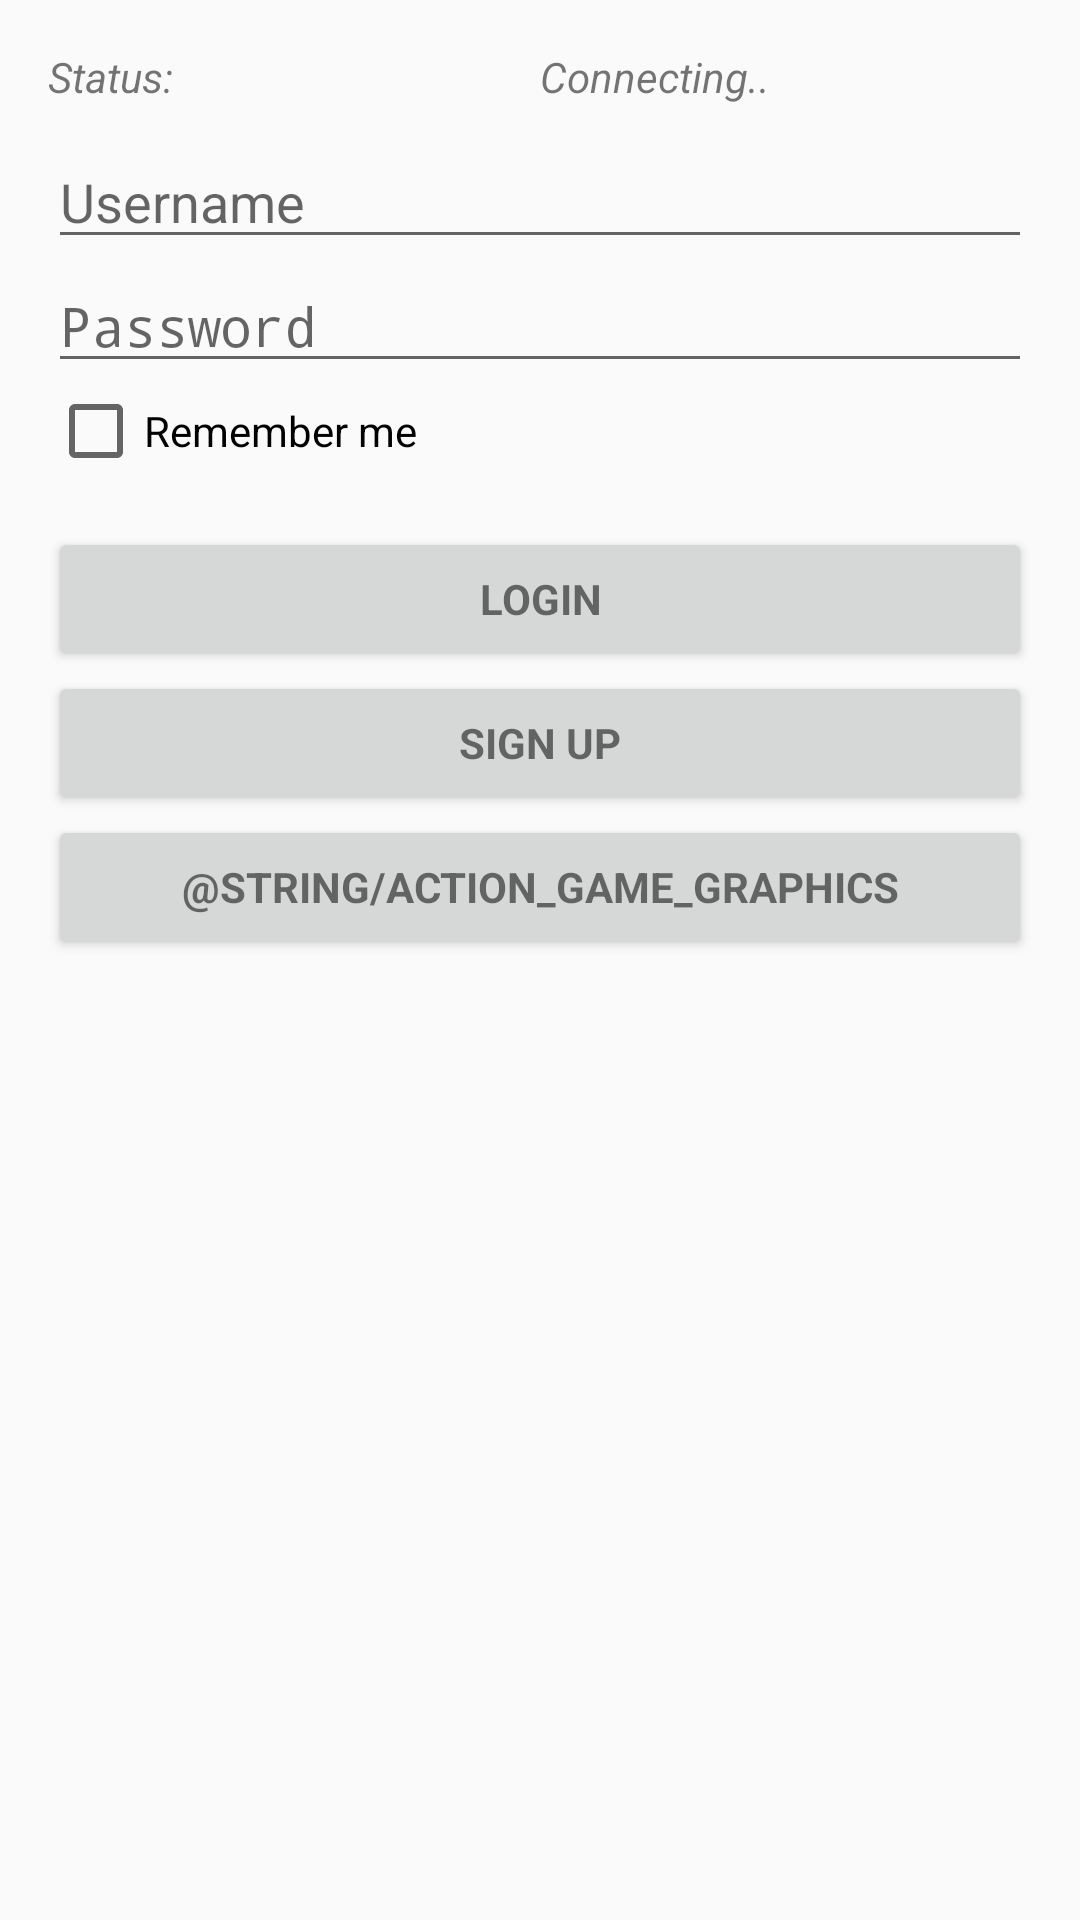

Write the Android layout XML for this screen, with the resource values it uses.
<!-- AndroidManifest.xml: application theme AppTheme -->
<!-- res/layout/activity_login.xml -->
<LinearLayout xmlns:android="http://schemas.android.com/apk/res/android"
    xmlns:tools="http://schemas.android.com/tools"
    android:layout_width="match_parent"
    android:layout_height="match_parent"
    android:gravity="center_horizontal"
    android:orientation="vertical"
    android:paddingBottom="@dimen/activity_vertical_margin"
    android:paddingLeft="@dimen/activity_horizontal_margin"
    android:paddingRight="@dimen/activity_horizontal_margin"
    android:paddingTop="@dimen/activity_vertical_margin"
    tools:context="com.gamevoip.example.gamevoip.LoginActivity">

    
    <ProgressBar
        android:id="@+id/login_progress"
        style="?android:attr/progressBarStyleLarge"
        android:layout_width="wrap_content"
        android:layout_height="wrap_content"
        android:layout_marginBottom="8dp"
        android:visibility="gone" />

    <ScrollView
        android:id="@+id/login_form"
        android:layout_width="match_parent"
        android:layout_height="match_parent">

        <LinearLayout
            android:id="@+id/email_login_form"
            android:layout_width="match_parent"
            android:layout_height="wrap_content"
            android:orientation="vertical">

            <LinearLayout
                android:layout_width="match_parent"
                android:layout_height="wrap_content"
                android:orientation="horizontal">

                <TextView
                    android:layout_width="match_parent"
                    android:layout_height="wrap_content"
                    android:layout_weight="50"
                    android:text="Status:"
                    android:textStyle="italic"
                    android:maxLines="1"
                    android:singleLine="true" />

                <TextView
                    android:id="@+id/status"
                    android:layout_width="match_parent"
                    android:layout_height="wrap_content"
                    android:layout_weight="50"
                    android:text="Connecting.."
                    android:textStyle="italic"
                    android:maxLines="1"
                    android:singleLine="true" />

            </LinearLayout>


            <EditText
                android:id="@+id/username"
                android:layout_width="match_parent"
                android:layout_height="wrap_content"
                android:layout_marginTop="10dp"
                android:hint="@string/prompt_username"
                android:inputType="text"
                android:maxLines="1"
                android:singleLine="true" />

            <EditText
                android:id="@+id/password"
                android:layout_width="match_parent"
                android:layout_height="wrap_content"
                android:hint="@string/prompt_password"
                android:imeActionId="@+id/login"
                android:imeActionLabel="@string/action_sign_in_short"
                android:imeOptions="actionUnspecified"
                android:inputType="textPassword"
                android:maxLines="1"
                android:singleLine="true" />


            <CheckBox
                android:layout_width="wrap_content"
                android:layout_height="wrap_content"
                android:text="@string/action_remember_me"
                android:id="@+id/remeberMeBox"
                android:checked="false"
                android:onClick="rememberMe" />

            <Button
                android:id="@+id/log_in"
                style="?android:textAppearanceSmall"
                android:layout_width="match_parent"
                android:layout_height="wrap_content"
                android:layout_marginTop="16dp"
                android:text="@string/action_log_in"
                android:textStyle="bold"
                android:onClick="attemptLogin" />

            <Button
                android:id="@+id/not_registered"
                style="?android:textAppearanceSmall"
                android:layout_width="match_parent"
                android:layout_height="wrap_content"
                android:text="@string/action_not_registered"
                android:textStyle="bold"
                android:onClick="notRegistered" />


            <Button
                android:id="@+id/game_graphics"
                style="?android:textAppearanceSmall"
                android:layout_width="match_parent"
                android:layout_height="wrap_content"
                android:text="@string/action_game_graphics"
                android:textStyle="bold"
                android:onClick="notRegistered" />

        </LinearLayout>
    </ScrollView>

</LinearLayout>
<!-- resources referenced by this layout -->
<resources>
  <dimen name="activity_horizontal_margin">16dp</dimen>
  <dimen name="activity_vertical_margin">16dp</dimen>
  <string name="action_log_in">Login</string>
  <string name="action_not_registered">Non sei registrato?</string>
  <string name="action_remember_me">Ricordami</string>
  <string name="action_sign_in_short">Sign in</string>
  <string name="prompt_password">Password</string>
  <string name="prompt_username">Username</string>
  <style name="AppTheme" parent="@style/Theme.AppCompat.Light">
          <item name="actionBarStyle">@style/AppTheme.ActionBar</item>
          <item name="colorPrimary">@color/primary</item>
          <item name="colorPrimaryDark">@color/primary_dark</item>
          <item name="colorAccent">@color/accent</item>
      </style>
  <style name="AppTheme.ActionBar" parent="@style/Widget.AppCompat.Light.ActionBar.Solid">
          <item name="background">@color/primary</item>
          <item name="titleTextStyle">@style/AppTheme.ActionBar.TitleTextStyle</item>
      </style>
  <color name="primary">#3F51B5</color>
  <color name="primary_dark">#303F9F</color>
  <color name="accent">#FFFF66</color>
  <style name="AppTheme.ActionBar.TitleTextStyle" parent="@style/TextAppearance.AppCompat.Widget.ActionBar.Title">
          <item name="android:textColor">@color/icons</item>
      </style>
  <color name="icons">#FFFFFF</color>
</resources>
